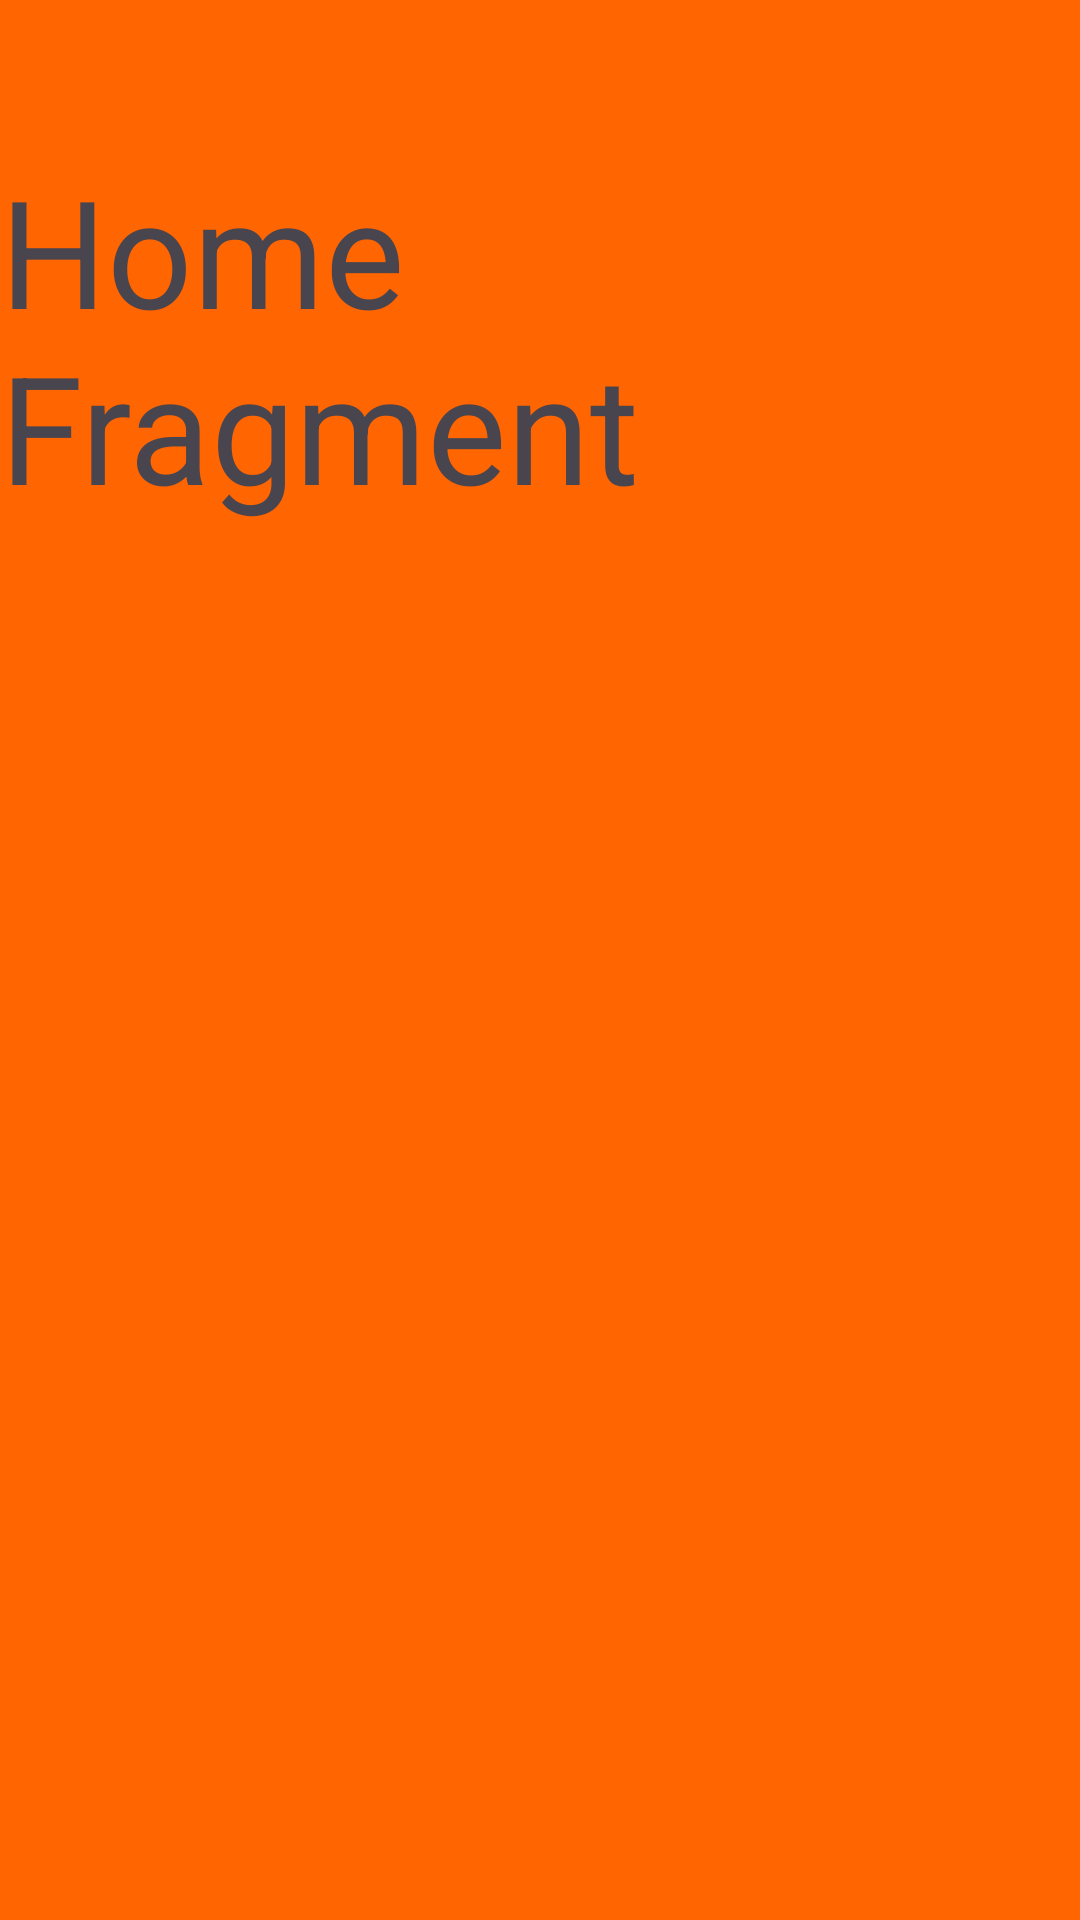

Here is an Android app screen rendered from its layout file. Give the layout XML and the strings, colors and styles it references.
<!-- AndroidManifest.xml: application theme Theme.ButtomMenu -->
<!-- res/layout/fragment_home.xml -->
<?xml version="1.0" encoding="utf-8"?>
<FrameLayout xmlns:android="http://schemas.android.com/apk/res/android"
    xmlns:tools="http://schemas.android.com/tools"
    android:layout_width="match_parent"
    android:layout_height="match_parent"
    tools:context=".HomeFragment"
    android:background="@color/orange">

    <LinearLayout
        android:layout_width="match_parent"
        android:layout_height="match_parent"
        android:orientation="vertical">

        <TextView
            android:layout_width="wrap_content"
            android:layout_height="wrap_content"
            android:textSize="50sp"
            android:layout_gravity="center"
            android:text="Home Fragment"
            android:layout_marginTop="50dp"></TextView>
    </LinearLayout>

</FrameLayout>
<!-- resources referenced by this layout -->
<resources>
  <color name="orange">#FF6500</color>
  <style name="Theme.ButtomMenu" parent="Base.Theme.ButtomMenu" />
  <style name="Base.Theme.ButtomMenu" parent="Theme.Material3.DayNight.NoActionBar">
          
          
      </style>
</resources>
